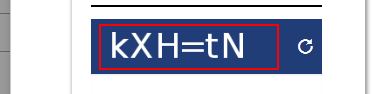
Task: Robotic Enterprise Framework
Workflow: Sequence captcha

Step 1: get-text from the image in window 'IRCTC Next Generation eTicketing System' (msedge.exe)
